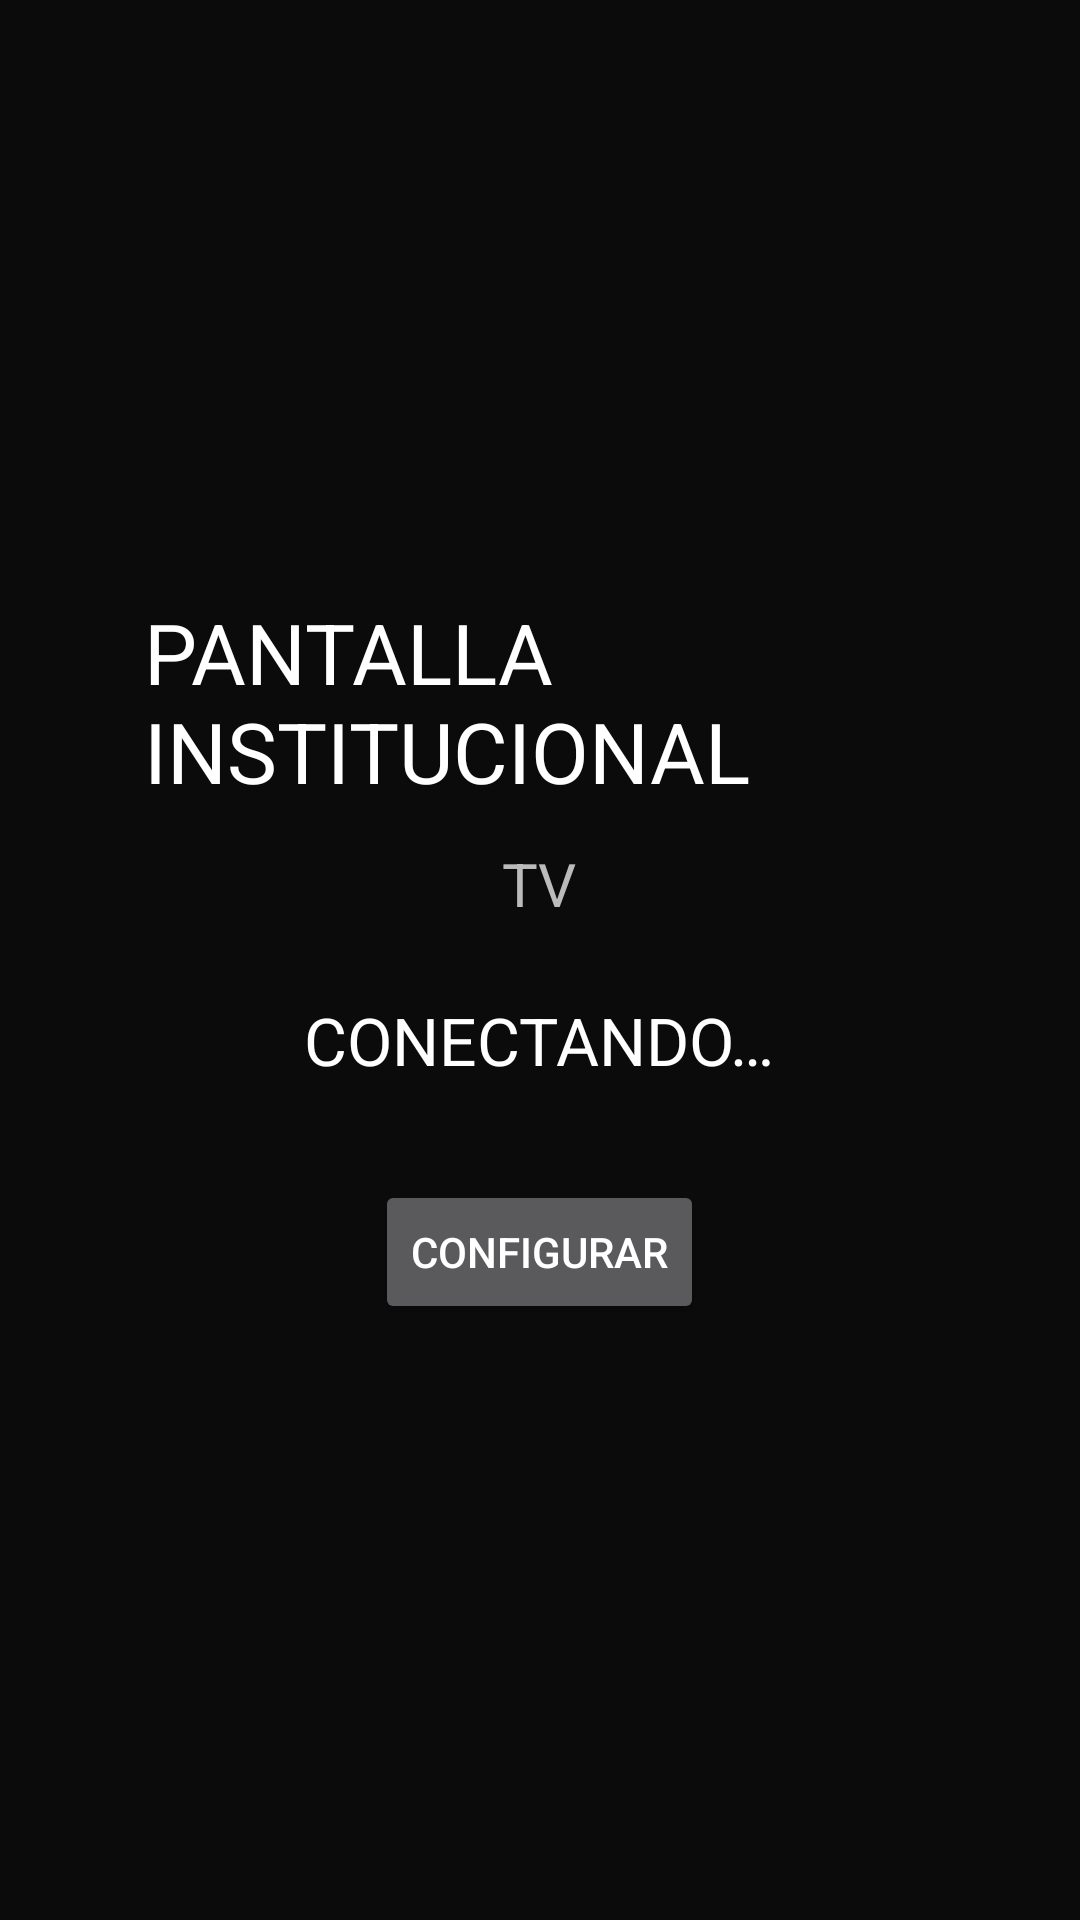

This screen was rendered from an Android layout file. Write that file and the resources it references.
<!-- AndroidManifest.xml: application theme Theme.Pantallas.TV -->
<!-- res/layout/activity_main.xml -->
<?xml version="1.0" encoding="utf-8"?>
<FrameLayout xmlns:android="http://schemas.android.com/apk/res/android"
    android:layout_width="match_parent"
    android:layout_height="match_parent"
    android:background="#0B0B0B">

    <org.webrtc.SurfaceViewRenderer
        android:id="@+id/videoView"
        android:layout_width="match_parent"
        android:layout_height="match_parent"
        android:visibility="gone" />

    <LinearLayout
        android:id="@+id/overlayBox"
        android:layout_width="match_parent"
        android:layout_height="match_parent"
        android:gravity="center"
        android:orientation="vertical"
        android:padding="48dp">

        <TextView
            android:layout_width="wrap_content"
            android:layout_height="wrap_content"
            android:text="PANTALLA INSTITUCIONAL"
            android:textColor="#FFFFFF"
            android:textSize="28sp" />

        <TextView
            android:id="@+id/txtTitulo"
            android:layout_width="wrap_content"
            android:layout_height="wrap_content"
            android:layout_marginTop="12dp"
            android:text="TV"
            android:textColor="#BBBBBB"
            android:textSize="20sp" />

        <TextView
            android:id="@+id/txtEstado"
            android:layout_width="wrap_content"
            android:layout_height="wrap_content"
            android:layout_marginTop="24dp"
            android:text="CONECTANDO…"
            android:textColor="#FFFFFF"
            android:textSize="22sp" />

        <Button
            android:id="@+id/btnConfig"
            android:layout_width="wrap_content"
            android:layout_height="wrap_content"
            android:layout_marginTop="32dp"
            android:text="Configurar" />
    </LinearLayout>
</FrameLayout>
<!-- resources referenced by this layout -->
<resources>
  <style name="Theme.Pantallas.TV" parent="Theme.AppCompat.NoActionBar">
          <item name="android:windowBackground">#0B0B0B</item>
          <item name="android:forceDarkAllowed">false</item>
      </style>
</resources>
